Labelled photos from "Data", an image-classification folder in gtmray/gesture_controlled_gaming. The possible labels are: down, left, right.

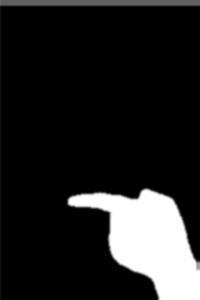
Label: left

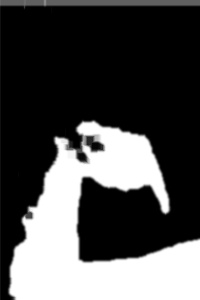
Label: down

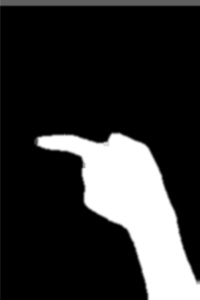
Label: left

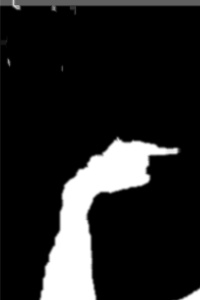
Label: right

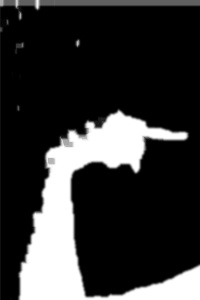
Label: right

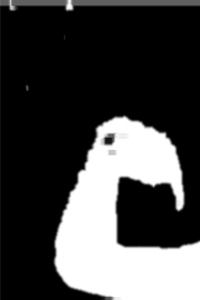
Label: down
